Image classification data set "radiographs" (RakeshReddy21/Weld-radiography-CNN on GitHub). Class labels (2): crack, porosity.

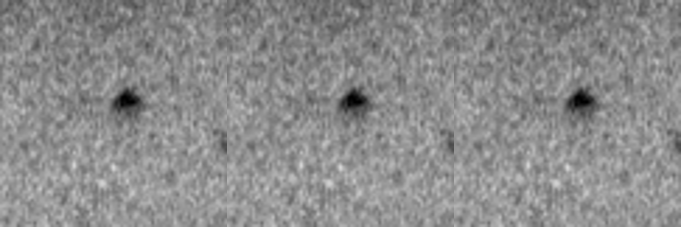
Label: porosity

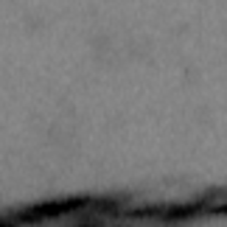
Label: crack

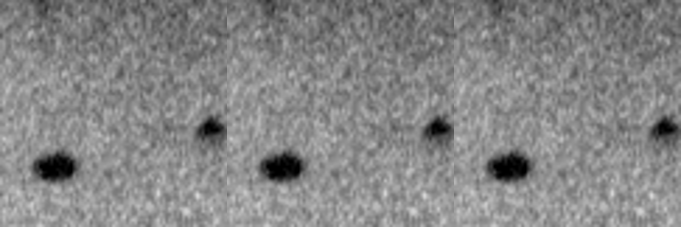
Label: porosity

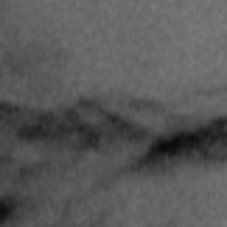
Label: crack

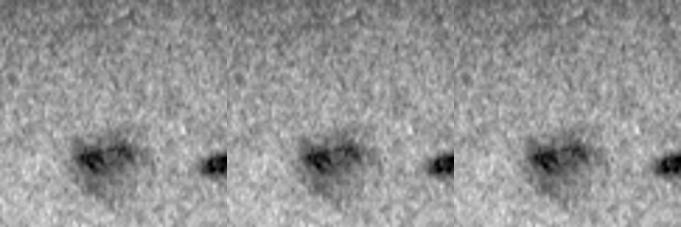
Label: porosity

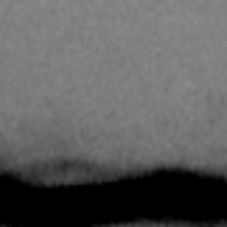
Label: crack
